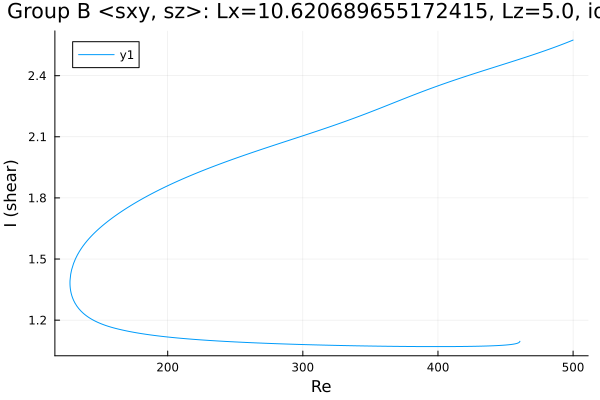

Values plotted in this chart, from the file beside it:
Re, shear
460.6, 1.096
460.6, 1.096
460.6, 1.096
460.6, 1.096
460.6, 1.096
460.6, 1.096
460.6, 1.096
460.6, 1.095
460.6, 1.094
459.9, 1.09
458.5, 1.086
457, 1.084
455.6, 1.082
454.2, 1.081
453.6, 1.08
452.2, 1.079
450.8, 1.078
449.4, 1.077
448, 1.077
446.6, 1.076
445.2, 1.076
443.7, 1.075
442.3, 1.075
440.9, 1.074
439.5, 1.074
438.1, 1.074
436.7, 1.073
435.3, 1.073
433.8, 1.073
432.4, 1.072
431, 1.072
429.6, 1.072
428.2, 1.072
426.8, 1.072
425.4, 1.071
423.9, 1.071
422.5, 1.071
421.1, 1.071
419.7, 1.071
418.3, 1.071
416.9, 1.071
415.5, 1.071
414, 1.071
412.6, 1.07
411.2, 1.07
409.8, 1.07
408.4, 1.07
407, 1.07
405.8, 1.07
404.4, 1.07
402.9, 1.07
401.5, 1.07
400.1, 1.07
398.7, 1.07
397.3, 1.07
395.9, 1.07
394.5, 1.07
393, 1.07
391.6, 1.07
390.2, 1.07
... 513 more rows
